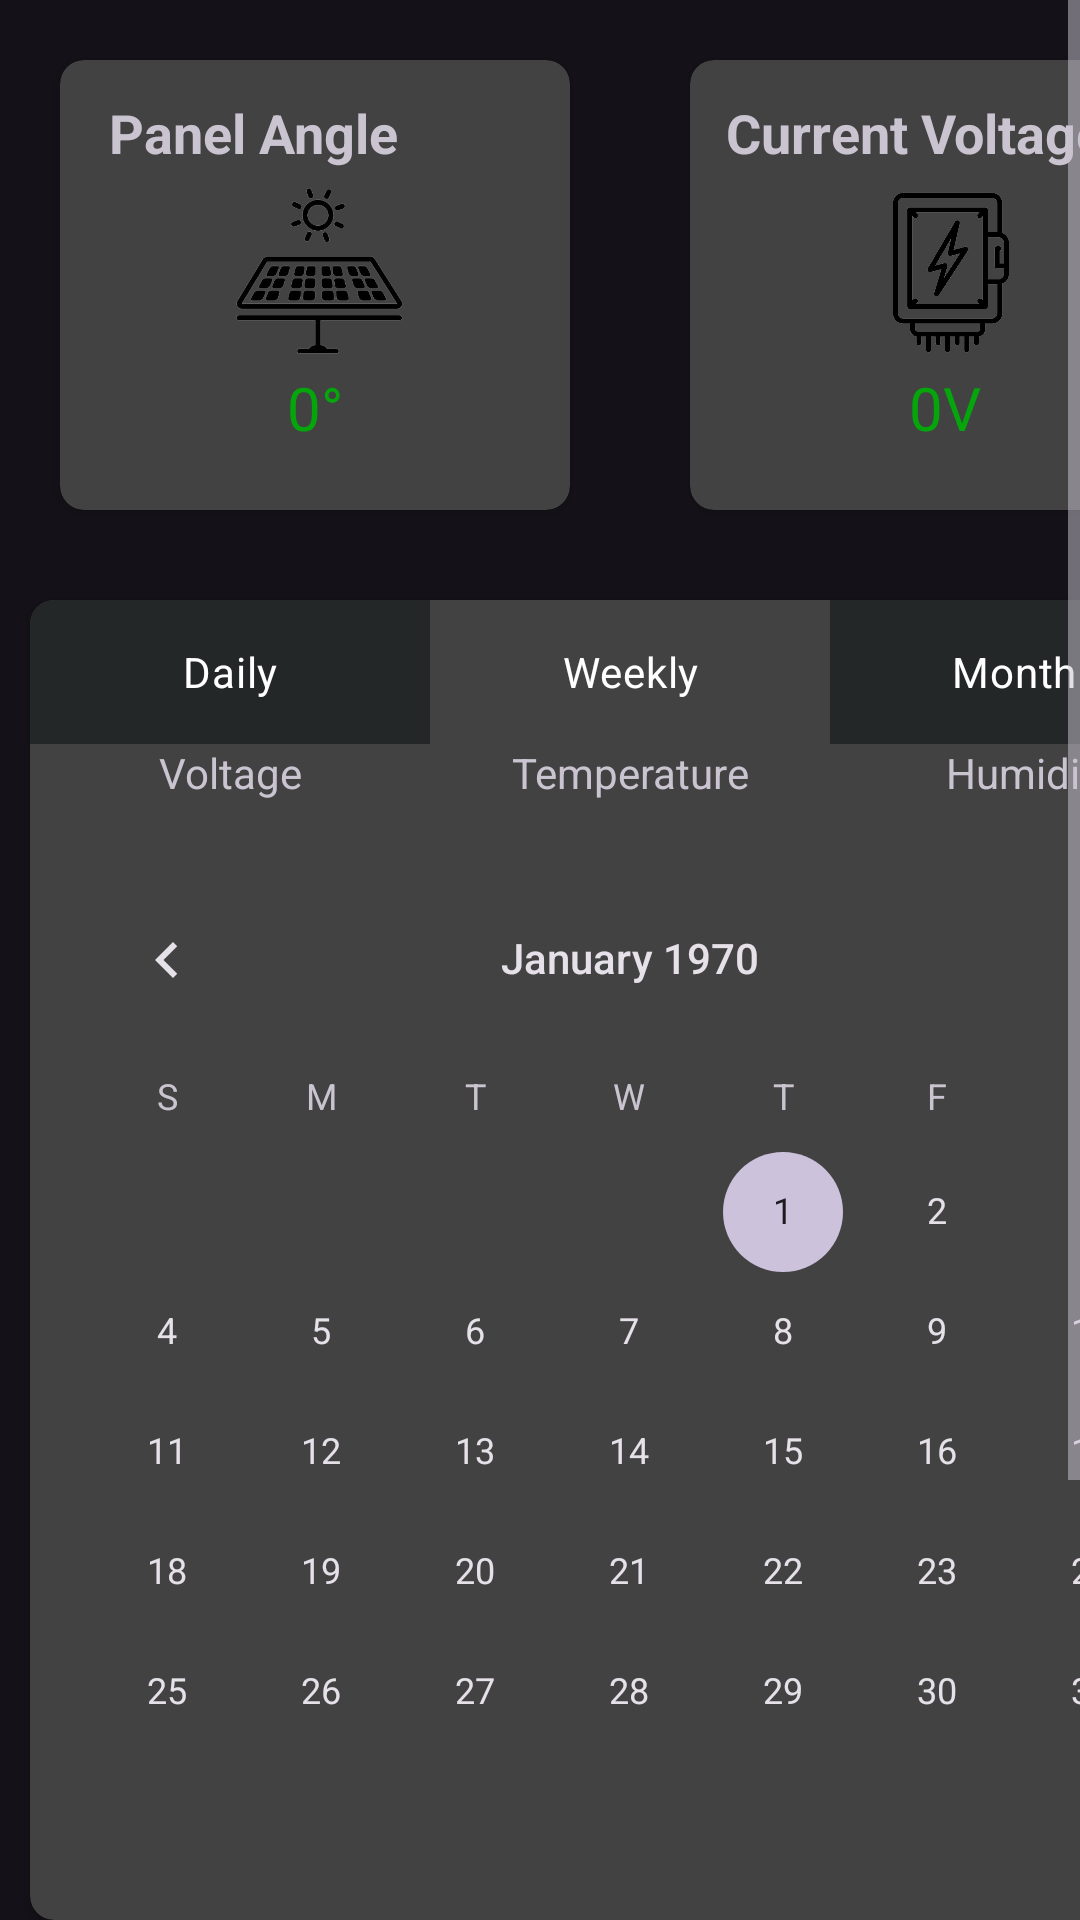

Layout XML and referenced resources for this Android screen:
<!-- AndroidManifest.xml: application theme Base.Theme.Weather -->
<!-- res/layout/fragment_home.xml -->
<?xml version="1.0" encoding="utf-8"?>
<FrameLayout xmlns:android="http://schemas.android.com/apk/res/android"
    xmlns:tools="http://schemas.android.com/tools"
    android:layout_width="match_parent"
    android:layout_height="match_parent"
    xmlns:app="http://schemas.android.com/apk/res-auto"
    tools:context=".fragments.HomeFragment">


    <ScrollView
        android:layout_width="match_parent"
        android:layout_height="match_parent">
    <GridLayout
        android:layout_width="match_parent"
        android:layout_height="590dp"
        android:columnCount="2"
        android:rowCount="2"
        android:columnOrderPreserved="true">
        <androidx.cardview.widget.CardView
            android:layout_width="170dp"
            android:layout_height="150dp"
            android:layout_margin="20dp"
            app:cardCornerRadius="8dp">

            <LinearLayout
                android:layout_width="match_parent"
                android:layout_height="match_parent"
                android:orientation="vertical"
                android:outlineAmbientShadowColor="@color/black"

                android:padding="12dp">

                

                <TextView
                    android:layout_width="wrap_content"
                    android:layout_height="wrap_content"
                    android:text=" Panel Angle"
                    android:textSize="18sp"
                    android:textStyle="bold"
                    android:paddingBottom="5dp"/>
                <ImageView
                    android:layout_width="150dp"
                    android:layout_height="59dp"
                    android:src="@drawable/rotationbg">

                </ImageView>
                <TextView
                    android:id="@+id/angleFetch"
                    android:layout_width="wrap_content"
                    android:layout_height="wrap_content"
                    android:text="0°"
                    android:textSize="20sp"
                    android:layout_gravity="center"
                    android:paddingTop="2dp"
                    android:textColor="#04A60B"/>

                

            </LinearLayout>

        </androidx.cardview.widget.CardView>

        <androidx.cardview.widget.CardView
            android:layout_width="170dp"
            android:layout_height="150dp"
            android:layout_margin="20dp"
            app:cardCornerRadius="8dp">

            <LinearLayout
                android:layout_width="match_parent"
                android:layout_height="match_parent"
                android:orientation="vertical"
                android:outlineAmbientShadowColor="@color/black"

                android:padding="12dp">

                

                <TextView
                    android:layout_width="wrap_content"
                    android:layout_height="wrap_content"
                    android:text="Current Voltage "
                    android:textSize="18sp"
                    android:textStyle="bold"
                    android:paddingBottom="5dp"/>
                <ImageView
                    android:layout_width="150dp"
                    android:layout_height="59dp"
                    android:src="@drawable/voltage1bg">
                </ImageView>
                <TextView
                    android:id="@+id/voltageFetch"
                    android:layout_width="wrap_content"
                    android:layout_height="wrap_content"
                    android:text="0V"
                    android:textColor="#04A60B"
                    android:layout_gravity="center"
                    android:paddingTop="2dp"
                    android:textSize="20sp" />

                

            </LinearLayout>

        </androidx.cardview.widget.CardView>

        <androidx.cardview.widget.CardView
            android:layout_width="50dp"
            android:layout_height="440dp"
            android:layout_margin="10dp"
            app:cardCornerRadius="8dp"
            android:layout_columnSpan="2"
            android:layout_columnWeight="1">

            <LinearLayout
                android:layout_width="match_parent"
                android:layout_height="wrap_content"
                android:orientation="vertical">

                
                <RadioGroup
                    android:id="@+id/radioGroup"
                    android:layout_width="match_parent"
                    android:layout_height="wrap_content"
                    android:orientation="horizontal">

                    <RadioButton
                        android:id="@+id/button1"
                        android:layout_width="0dp"
                        android:layout_height="wrap_content"
                        android:layout_weight="1"
                        android:text="Daily"
                        android:textColor="@color/white"
                        android:gravity="center"
                        android:button="@null"
                        android:background="@drawable/segmented_button_left"/>

                    <RadioButton
                        android:id="@+id/button2"
                        android:layout_width="0dp"
                        android:layout_height="wrap_content"
                        android:layout_weight="1"
                        android:text="Weekly"
                        android:textColor="@color/white"
                        android:gravity="center"
                        android:button="@null"
                        android:background="@drawable/segmented_button_middle"/>

                    <RadioButton
                        android:id="@+id/button3"
                        android:layout_width="0dp"
                        android:layout_height="wrap_content"
                        android:layout_weight="1"
                        android:gravity="center"
                        android:text="Monthly"
                        android:textColor="@color/white"
                        android:button="@null"
                        android:background="@drawable/segmented_button_right"/>

                    

                </RadioGroup>

                
                <LinearLayout
                    android:layout_width="match_parent"
                    android:layout_height="wrap_content"
                    android:orientation="horizontal">

                    
                    <TextView
                        android:id="@+id/voltageLabel"
                        android:layout_width="0dp"
                        android:layout_height="wrap_content"
                        android:layout_weight="1"
                        android:text="Voltage"
                        android:gravity="center"/>

                    
                    <TextView
                        android:id="@+id/temperatureLabel"
                        android:layout_width="0dp"
                        android:layout_height="wrap_content"
                        android:layout_weight="1"
                        android:text="Temperature"
                        android:gravity="center"/>

                    
                    <TextView
                        android:id="@+id/humidityLabel"
                        android:layout_width="0dp"
                        android:layout_height="wrap_content"
                        android:layout_weight="1"
                        android:text="Humidity"
                        android:gravity="center"/>
                </LinearLayout>
                <LinearLayout
                    android:layout_width="match_parent"
                    android:layout_height="wrap_content"
                    android:orientation="horizontal">

                    
                    <TextView
                        android:id="@+id/voltageData"
                        android:layout_width="0dp"
                        android:layout_height="wrap_content"
                        android:layout_weight="1"
                        android:text=""
                        android:textColor="#04A60B"
                        android:gravity="center"/>

                    
                    <TextView
                        android:id="@+id/temperatureData"
                        android:layout_width="0dp"
                        android:layout_height="wrap_content"
                        android:layout_weight="1"
                        android:text=""
                        android:textColor="#04A60B"
                        android:gravity="center"/>

                    
                    <TextView
                        android:id="@+id/humidityData"
                        android:layout_width="0dp"
                        android:layout_height="wrap_content"
                        android:layout_weight="1"
                        android:text=""
                        android:textColor="#04A60B"
                        android:gravity="center"/>
                    </LinearLayout>
                <LinearLayout
                    android:layout_width="match_parent"
                    android:layout_height="wrap_content"
                    android:orientation="vertical">

                    

                    
                    <CalendarView
                        android:id="@+id/cv"
                        android:layout_width="match_parent"
                        android:layout_height="wrap_content" />
                    <TextView
                        android:layout_width="wrap_content"
                        android:layout_height="match_parent"
                        android:id="@+id/dateSentenceTextView"
                        android:layout_gravity="center"
                        android:textColor="#04A60B"
                        />

                    

                </LinearLayout>


            </LinearLayout>



        </androidx.cardview.widget.CardView>
        <androidx.cardview.widget.CardView
            android:layout_width="100dp"
            android:layout_height="160dp"
            android:layout_margin="10dp"
            app:cardCornerRadius="8dp"
            android:layout_columnSpan="2"
            android:layout_columnWeight="1">

            <ImageView
                android:id="@+id/solarbenifits"
                android:layout_width="match_parent"
                android:layout_height="160dp"
                android:src="@drawable/solarbenifit"/>
        </androidx.cardview.widget.CardView>


    </GridLayout>
    </ScrollView>

</FrameLayout>
<!-- resources referenced by this layout -->
<resources>
  <color name="black">#FF000000</color>
  <color name="white">#FFFFFFFF</color>
  <!-- drawable rotationbg: png bitmap (drawable, 48668 bytes) -->
  <!-- drawable segmented_button_left (drawable) -->
  <?xml version="1.0" encoding="utf-8"?>
      <selector xmlns:android="http://schemas.android.com/apk/res/android">
      <item android:drawable="@color/selectedcolor" android:state_checked="true"/>
      
      <item android:drawable="@color/unselectedcolor"/>
      </selector>
  <!-- drawable segmented_button_right (drawable) -->
  <?xml version="1.0" encoding="utf-8"?>
  <selector xmlns:android="http://schemas.android.com/apk/res/android">
      <item android:drawable="@color/selectedcolor" android:state_checked="true"/>
      
      <item android:drawable="@color/unselectedcolor"/>
  </selector>
  <!-- drawable solarbenifit: jpg bitmap (drawable, 70114 bytes) -->
  <!-- drawable voltage1bg: png bitmap (drawable, 44955 bytes) -->
  <style name="Base.Theme.Weather" parent="Theme.Material3.Dark.NoActionBar">
          
          <item name="android:statusBarColor">@color/status_bar_color</item>
      </style>
  <color name="selectedcolor">#4B4E4E</color>
  <color name="unselectedcolor">#242727</color>
  <color name="status_bar_color">#242727</color>
</resources>
